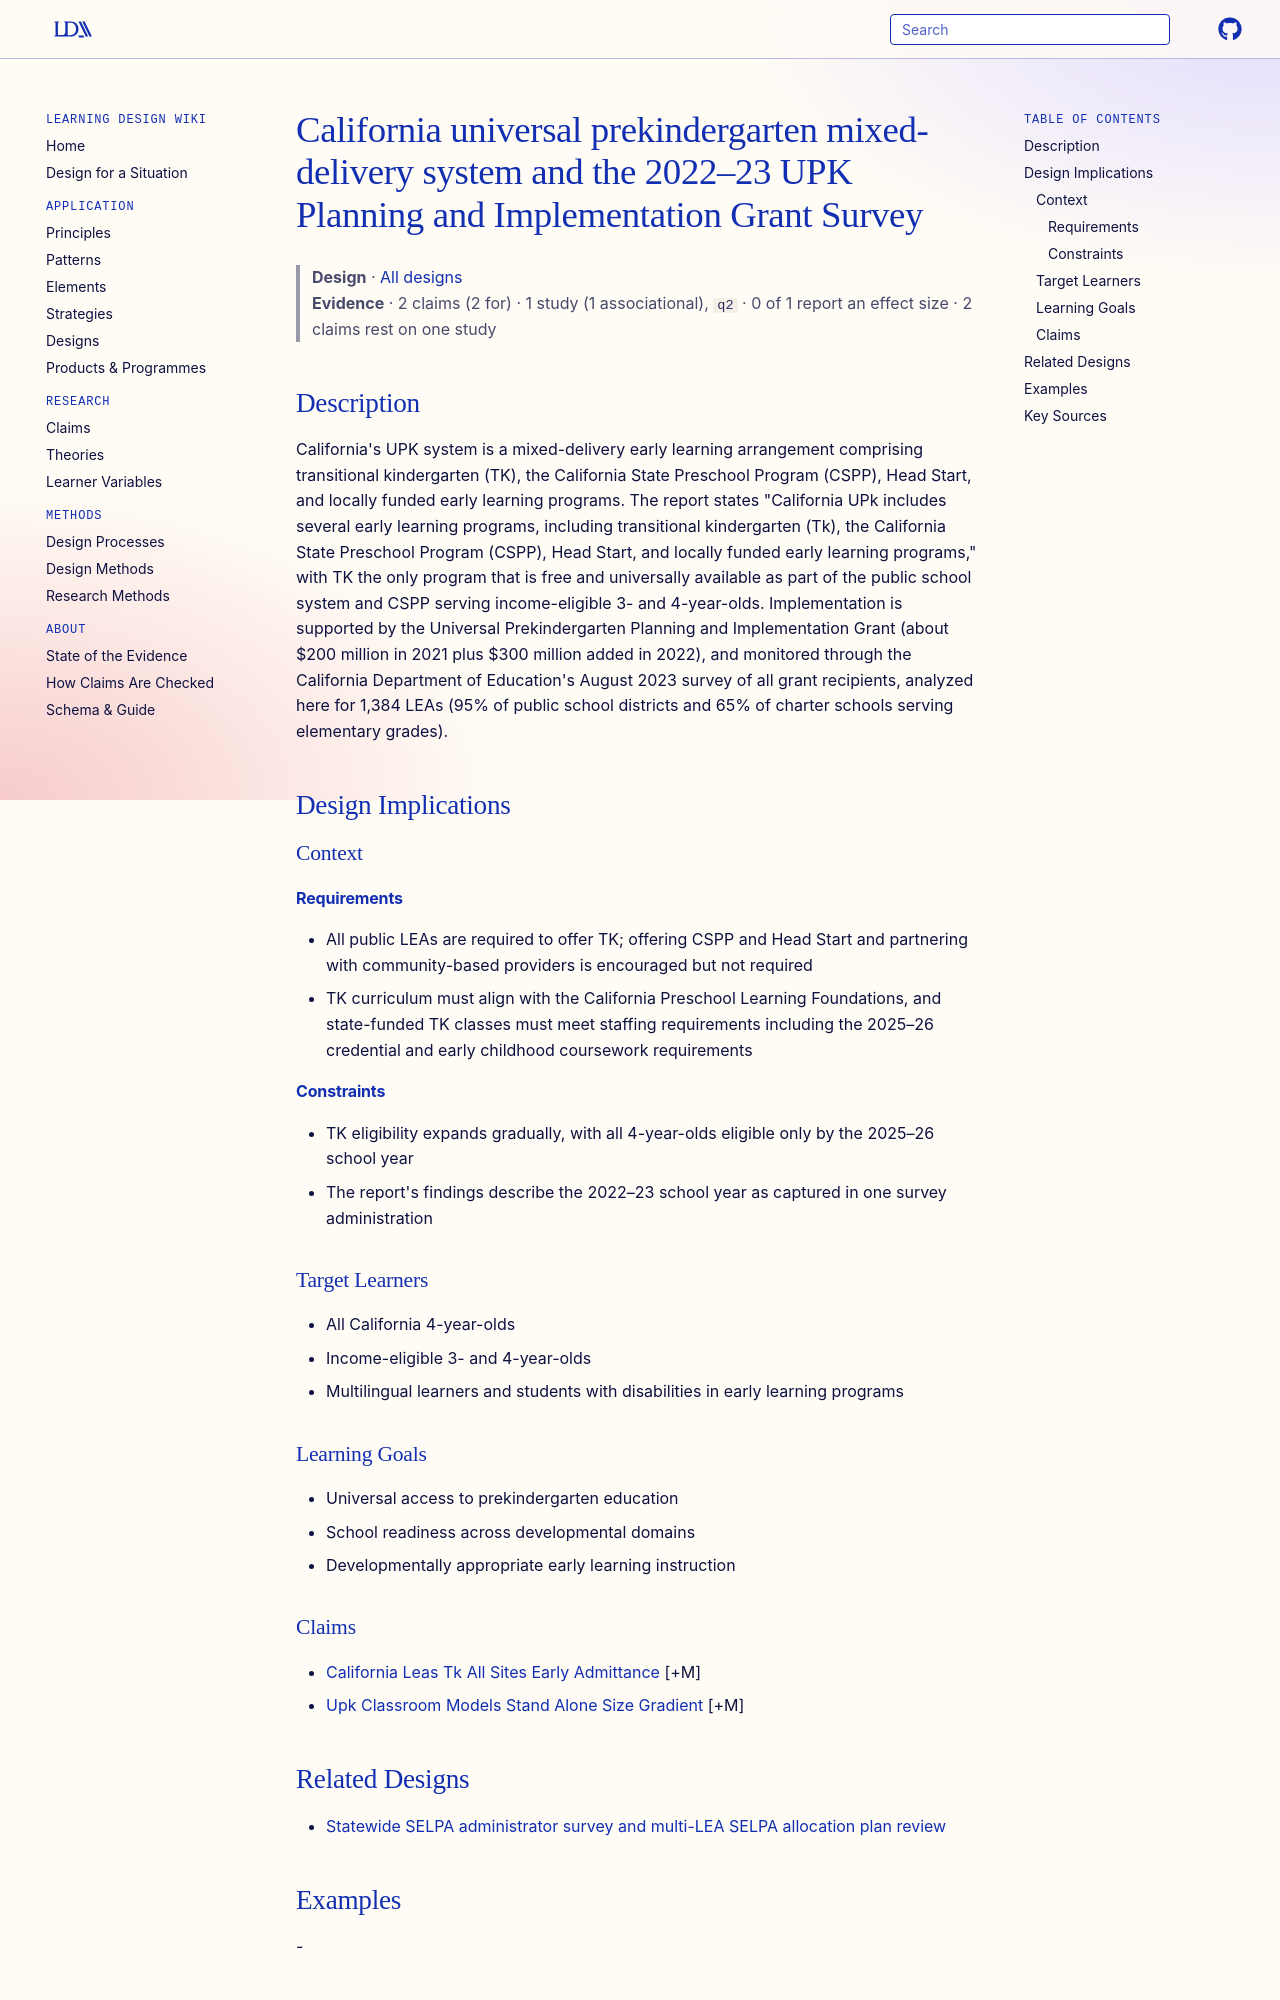

repository: Learning-Design-Alliance/learning-wiki · page: designs/california-upk-mixed-delivery-system-and-grant-survey/index.html · generator: mkdocs

---
type: design
id: california-upk-mixed-delivery-system-and-grant-survey
title: California universal prekindergarten mixed-delivery system and the 2022–23 UPK Planning and Implementation Grant Survey
description: "California's UPK system is a mixed-delivery early learning arrangement comprising transitional kindergarten (TK), the California State Preschool Program (CSPP), Head Start, and locally funded early learning programs."
status: review
generated:
  by: "process:settle-candidates"
  at: 2026-10-10
sources:
  - id: wang-2024
    resource: "https://doi.org/10.54300/597.103"
    title: "Wang, V., Leung-Gagné, M., Melnick, H., & Wechsler, M. E. (2024). Universal prekindergarten expansion in California: Progress and opportunities. Learning Policy Institute. https://doi.org/10.54300/597.103"
    author: "Wang, V., Leung-Gagné, M., Melnick, H., & Wechsler, M. E"
---

# California universal prekindergarten mixed-delivery system and the 2022–23 UPK Planning and Implementation Grant Survey

> **Design** · [All designs](index.md)
> **Evidence** · 2 claims (2 for) · 1 study (1 associational), `q2` · 0 of 1 report an effect size · 2 claims rest on one study

## Description
California's UPK system is a mixed-delivery early learning arrangement comprising transitional kindergarten (TK), the California State Preschool Program (CSPP), Head Start, and locally funded early learning programs. The report states "California UPk includes several early learning programs, including transitional kindergarten (Tk), the California State Preschool Program (CSPP), Head Start, and locally funded early learning programs," with TK the only program that is free and universally available as part of the public school system and CSPP serving income-eligible 3- and 4-year-olds. Implementation is supported by the Universal Prekindergarten Planning and Implementation Grant (about $200 million in 2021 plus $300 million added in 2022), and monitored through the California Department of Education's August 2023 survey of all grant recipients, analyzed here for 1,384 LEAs (95% of public school districts and 65% of charter schools serving elementary grades).

## Design Implications

### Context
#### Requirements
- All public LEAs are required to offer TK; offering CSPP and Head Start and partnering with community-based providers is encouraged but not required
- TK curriculum must align with the California Preschool Learning Foundations, and state-funded TK classes must meet staffing requirements including the 2025–26 credential and early childhood coursework requirements
#### Constraints
- TK eligibility expands gradually, with all 4-year-olds eligible only by the 2025–26 school year
- The report's findings describe the 2022–23 school year as captured in one survey administration

### Target Learners
- All California 4-year-olds
- Income-eligible 3- and 4-year-olds
- Multilingual learners and students with disabilities in early learning programs

### Learning Goals
- Universal access to prekindergarten education
- School readiness across developmental domains
- Developmentally appropriate early learning instruction
